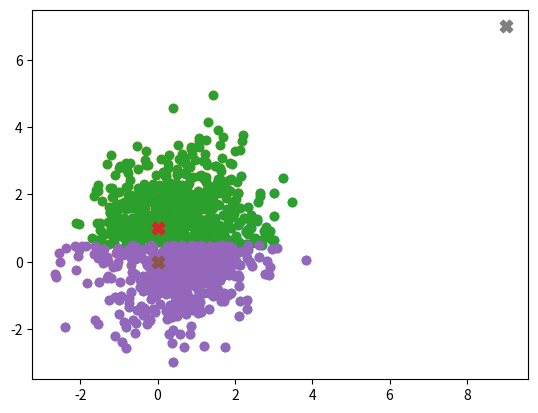

Here is the Python script that generated this plot:
import numpy as np
import matplotlib.pyplot as plt
import math
from copy import deepcopy

def mykmeans(X, k, c, tolerance=0.0001, max_iterations=10000):

    if (len(c) != k):
        exit("K and number of centroids not matching")
    else:
        # iterate 10000 times
        for x in range(max_iterations):

            clusters = []

            # create 2d list for nodes in clusters
            for i in range(len(c)):
                clusters.append([])

            # categorise data points into their clusters
            for i in range(len(X)):

                # Compute distance between data points and centroids
                tempDistance = 100000
                index = 0

                for j in range(len(c)):
                    dist = euclideanDistance(X[i], c[j])
                    if dist < tempDistance:
                        tempDistance = dist
                        index = j

                clusters[index].append(X[i])

            oldCentroids = deepcopy(c)

            # Update centroids with avg x,y values of each cluster nodes
            for i in range(len(clusters)):

                totalX = 0
                totalY = 0
                for x in range(len(clusters[i])):
                    totalX = totalX + float(clusters[i][x][0])
                    totalY = totalY + float(clusters[i][x][1])

                if len(clusters[i]) != 0:
                    newX = totalX / len(clusters[i])
                    newY = totalY / len(clusters[i])
                    c[i] = [newX, newY]

            # Check threshold with old value
            if x != 0:
                toleranceCheck = 0
                for i in range(len(c)):
                    if euclideanDistance(oldCentroids[i], c[i]) <= tolerance:
                        toleranceCheck += 1

                if toleranceCheck == len(c):
                    return clusters, c, x

    return clusters, c, max_iterations


def drawClusters(clusters, centers):

    clusterX = []
    clusterY = []

    for x in range(len(clusters)):

        clusterX.append([])
        clusterY.append([])

        for y in range(len(clusters[x])):
            clusterX[x].append(clusters[x][y][0])
            clusterY[x].append(clusters[x][y][1])

        plt.scatter(clusterX[x], clusterY[x])
        plt.scatter([centers[x][0]], [centers[x][1]], marker='X', s=20 * 4)

    plt.show()


def euclideanDistance(one, two):
    squared_distance = 0

    # Assuming correct input to the function where the lengths of two features are the same

    for i in range(len(one)):
        squared_distance += (one[i] - two[i]) ** 2

    ed = math.sqrt(squared_distance)

    return ed;


class MachineLearning:
	def __init__(self):
		self.X = []
		self.label = []
		self.algorithm = None

	def kmeans(self, X, y, k):
		self.X = X
		self.label = y
		self.algorithm = 'kmeans'
		self.k = k
		random_centers = np.random.randint(1, 10, (k, X[0].shape[0]))

		clusters, c, max_iterations = mykmeans(X,k,random_centers)

		drawClusters(clusters, c)





if __name__ == "__main__":

	model = MachineLearning()

	mu1 = [1, 0]
	mu2 = [0, 1.5]
	sigma1 = np.matrix('0.9 0.4; 0.4 0.9')
	sigma2 = np.matrix('0.9 0.4; 0.4 0.9')

	# SAMPLE 1
	x, y = np.random.multivariate_normal(mu1, sigma1, 500).T
	# SAMPLE 2
	a, b = np.random.multivariate_normal(mu2, sigma2, 500).T

	sampleSet = []
	samples = []

	# Combining to create SampleSet
	for i in range(len(x)):
		sampleSet.append([x[i], y[i]])
		sampleSet.append([a[i], b[i]])

	print("Plot created sample set")

	# draw initial dataset
	plt.scatter(x, y)
	plt.scatter(a, b)
	plt.show()

	model.kmeans(np.array(sampleSet),y,3)



